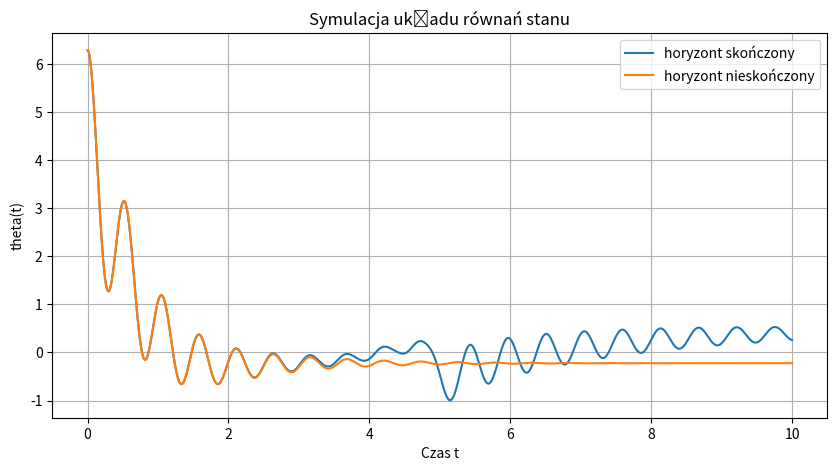

Generate this figure with matplotlib:
import numpy as np
from scipy.integrate import odeint
import matplotlib.pyplot as plt
from scipy.linalg import solve_continuous_are
from scipy.interpolate import interp1d

def zad1(u):
    k = 3
    J1 = 0.04
    J2 = 0.3
    m = 0.5
    l = 0.5
    g = 9.81

    x0 = [0, 0, 0, 0]
    t = np.linspace(0, 10, 1000)    
    def model(x, t):
            x1, x2, x3, x4 = x
            x1dot = x2
            x3dot = x4
            x2dot = -m*g*l*np.sin(x1)/J1 - k*(x1-x3)/J1
            x4dot = k*(x1- x3)/J2 + u/J2
            return [x1dot, x2dot, x3dot, x4dot]
    x = odeint(model, x0, t)
    plt.figure(figsize=(10, 5))
    plt.plot(t, x[:, 0], label='kat_nieliniowy(t)')
    plt.xlabel('Czas t')
    plt.ylabel('theta(t)')
    plt.title('Symulacja układu równań stanu')
    plt.legend()
    plt.grid(True)
    plt.show()


def zad2(u):
    k = 3
    J1 = 0.04
    J2 = 0.3
    m = 0.5
    l = 0.5
    g = 9.81

    x_approx = [0, 0, 0, 0]
    t = np.linspace(0, 10, 1000)
    A = np.array([[0, 1, 0, 0], 
                  [-(k + m*g*l*np.cos(x_approx[0]))/J1, 0, k/J1, 0], 
                  [0, 0, 0, 1], 
                  [k/J2, 0, -k/J2, 0]])
    B = np.array([[0],[0],[0],[1/J2]])

    
    def model(x, t):
            xdot = A @ x + B.flatten() * u
            return xdot
    x = odeint(model, [np.pi/4, 0, 0, 0], t)
    plt.figure(figsize=(10, 5))
    plt.plot(t, x[:, 0], label='kat_liniowy(t)')
    plt.xlabel('Czas t')
    plt.ylabel('theta(t)')
    plt.title('Symulacja układu równań stanu')
    plt.legend()
    plt.grid(True)
    plt.show()
#zad2(0)

def get_P_mat(A, B, t_end, Q, R, S):
    def riccati(p, t):
        P = np.reshape(p, A.shape)
        P_dot = -(P @ A  - P @ B @ np.linalg.inv(R) @ B.T @ P + A.T @ P + Q)
        return P_dot.reshape(-1)
    P0_vec = S.reshape(-1)
    t_riccati = np.linspace(t_end, 0, 1000)
    P_vec = odeint(riccati, P0_vec, t_riccati)
    P_matrices = np.array([np.reshape(p, A.shape) for p in P_vec])
    interpolators = {}
    for i in range(A.shape[0]):
        for j in range(A.shape[1]):
            key = (i, j)
            interpolators[key] = interp1d(
                t_riccati,
                P_matrices[:, i, j],
                fill_value="extrapolate"
            )
    def P_t(t):
        return np.array([
            [interpolators[(i, j)](t) for j in range(A.shape[1])]
            for i in range(A.shape[0])
        ])
    return P_t

def get_K_mat(A, B, Q, R):
    P = solve_continuous_are(A, B, Q, R)
    K = np.linalg.inv(R) @ B.T @ P
    return K
def zad3_inf(Q, R):
    k = 3
    J1 = 0.04
    J2 = 0.3
    m = 0.5
    l = 0.5
    g = 9.81

    x_approx = [0, 0, 0, 0]
    t = np.linspace(0, 10, 1000)
    A = np.array([[0, 1, 0, 0], 
                  [-(k + m*g*l*np.cos(x_approx[0]))/J1, 0, k/J1, 0], 
                  [0, 0, 0, 1], 
                  [k/J2, 0, -k/J2, 0]])
    B = np.array([[0],[0],[0],[1/J2]])
    K = get_K_mat(A, B, Q, R)
    def model(x, t):
            u = -K @ x
            xdot = A @ x + B.flatten() * u
            return xdot
    x = odeint(model, [np.pi/4, 0, 0, 0], t)
    plt.figure(figsize=(10, 5))
    plt.plot(t, x[:, 0], label='kat_liniowy(t)')
    plt.xlabel('Czas t')
    plt.ylabel('theta(t)')
    plt.title('Symulacja układu równań stanu')
    plt.legend()
    plt.grid(True)
    plt.show()

def zad3_fin(Q, R, S):
    k = 3
    J1 = 0.04
    J2 = 0.3
    m = 0.5
    l = 0.5
    g = 9.81

    x_approx = [0, 0, 0, 0]
    t = np.linspace(0, 10, 1000)
    A = np.array([[0, 1, 0, 0], 
                  [-(k + m*g*l*np.cos(x_approx[0]))/J1, 0, k/J1, 0], 
                  [0, 0, 0, 1], 
                  [k/J2, 0, -k/J2, 0]])
    B = np.array([[0],[0],[0],[1/J2]])

    P_t = get_P_mat(A, B, 10, Q, R, S)
    
    def model(x, t):
            K_t = np.linalg.inv(R) @ (B.T @ P_t(t))
            u = -K_t @ x
            xdot = A @ x + B.flatten() * u
            return xdot
    x = odeint(model, [np.pi/4, 0, 0, 0], t)
    plt.figure(figsize=(10, 5))
    plt.plot(t, x[:, 0], label='kat_liniowy(t)')
    plt.xlabel('Czas t')
    plt.ylabel('theta(t)')
    plt.title('Symulacja układu równań stanu')
    plt.legend()
    plt.grid(True)
    plt.show()
# zad3_fin(np.eye(4) , np.array([[1]]), np.eye(4))
# zad3_inf(np.eye(4) , np.array([[1]]))

def zad4(Q, R, S, t_end, x0, u0=0):
    k = 3
    J1 = 0.04
    J2 = 0.3
    m = 0.5
    l = 0.5
    g = 9.81

    x_approx = [0, 0, 0, 0]

    t = np.linspace(0, 10, 1000)
    A = np.array([[0, 1, 0, 0], 
                  [-(k + m*g*l*np.cos(x_approx[0]))/J1, 0, k/J1, 0], 
                  [0, 0, 0, 1], 
                  [k/J2, 0, -k/J2, 0]])
    B = np.array([[0],[0],[0],[1/J2]])

    finite_P_t = get_P_mat(A, B, t_end, Q, R, S) # finite
    infinite_K = get_K_mat(A, B, Q, R) # infinite
    
    def finite_model(x, t):
        K_t = np.linalg.inv(R) @ (B.T @ finite_P_t(t))
        u = -K_t @ (x - x0) + u0
        xdot = A @ x + B.flatten() * u
        return xdot
    
    def infinite_model(x, t):
        u = -infinite_K @ (x - x0) + u0
        xdot = A @ x + B.flatten() * u
        return xdot
    
    finite_x = odeint(finite_model, x0, t) + x0
    infinite_x = odeint(infinite_model, x0, t) + x0
    plt.figure(figsize=(10, 5))
    plt.plot(t, finite_x[:, 0], label='horyzont skończony')
    plt.plot(t, infinite_x[:, 0], label='horyzont nieskończony')
    plt.xlabel('Czas t')
    plt.ylabel('theta(t)')
    plt.title('Symulacja układu równań stanu')
    plt.legend()
    plt.grid(True)
    plt.show()

zad4(np.eye(4) , np.array([[1]]), np.eye(4), 5, np.array([np.pi, 0, np.pi/2, 0]))